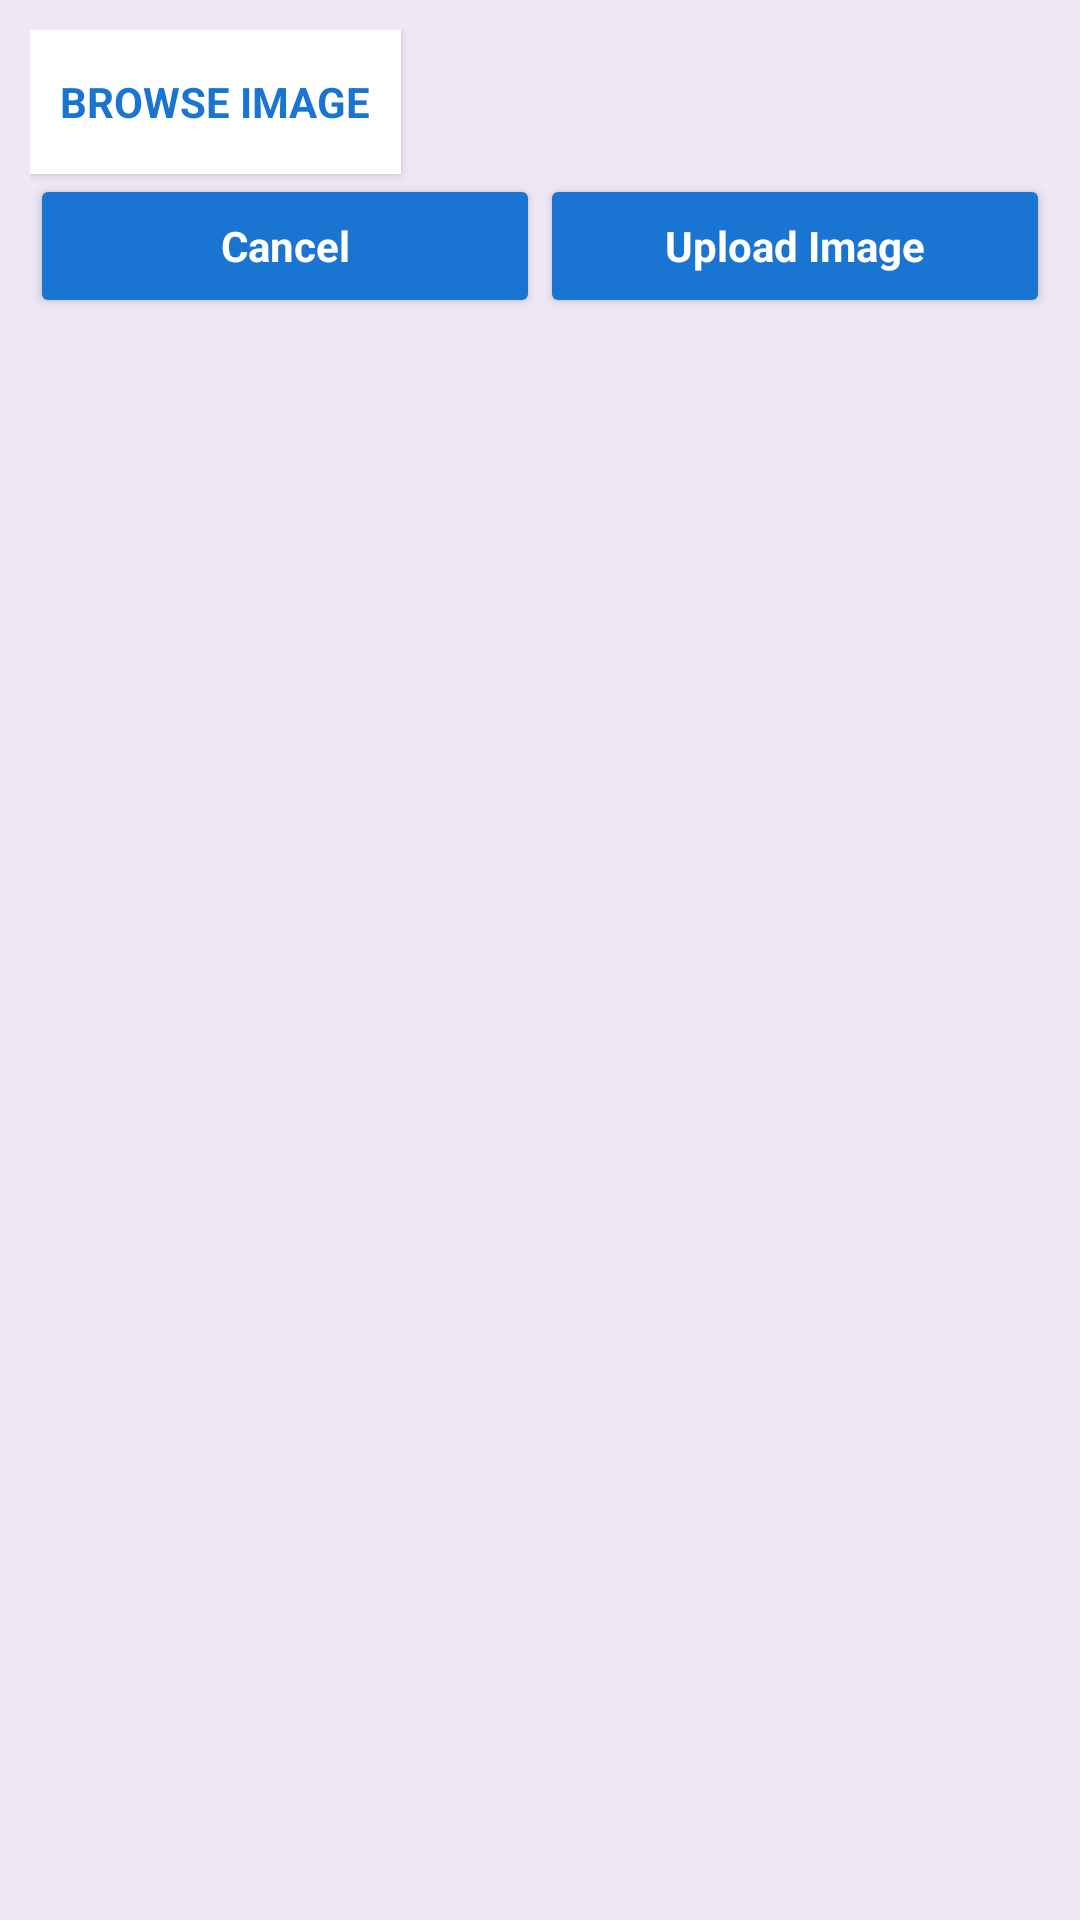

The Android layout XML behind this screen, and the referenced resources:
<!-- AndroidManifest.xml: application theme AppTheme -->
<!-- res/layout/activity_add_images_fragment.xml -->
<?xml version="1.0" encoding="utf-8"?>
<LinearLayout xmlns:android="http://schemas.android.com/apk/res/android"
    xmlns:app="http://schemas.android.com/apk/res-auto"
    xmlns:tools="http://schemas.android.com/tools"
    android:id="@+id/layout"
    android:layout_width="match_parent"
    android:layout_height="match_parent"
    android:background="@color/background"
    android:orientation="vertical"
    tools:context=".AddImagesActivity">

    <ScrollView
        android:layout_width="match_parent"
        android:layout_height="match_parent">

        <LinearLayout
            android:layout_width="match_parent"
            android:layout_height="match_parent"
            android:layout_margin="@dimen/layout_margin_10dp"
            android:orientation="vertical">

            <TextView
                android:id="@+id/tvVideoPath"
                android:layout_width="wrap_content"
                android:layout_height="wrap_content"
                android:visibility="gone" />

            <Button
                android:id="@+id/btn_selectImage"
                android:layout_width="wrap_content"
                android:layout_height="wrap_content"
                android:layout_weight="1"
                android:background="@color/white"
                android:padding="@dimen/layout_margin_10dp"
                android:text="@string/browseImage"
                android:textAllCaps="true"
                android:textAppearance="?android:attr/textAppearanceSmall"
                android:textColor="@color/colorPrimaryDark"
                android:textStyle="bold"
                android:theme="@style/AppTheme.Button" />

            <LinearLayout
                android:id="@+id/btn_cancel_save"
                android:layout_width="match_parent"
                android:layout_height="wrap_content"
                android:layout_marginBottom="@dimen/layout_margin_20dp"
                android:orientation="horizontal">

                <Button
                    android:id="@+id/btn_cancel"
                    android:layout_width="match_parent"
                    android:layout_height="wrap_content"
                    android:layout_weight="1"
                    android:text="@string/cancel"
                    android:textAppearance="?android:attr/textAppearanceSmall"
                    android:textStyle="bold"
                    android:theme="@style/AppTheme.Button" />

                <Button
                    android:id="@+id/btn_uploadImage"
                    android:layout_width="match_parent"
                    android:layout_height="wrap_content"
                    android:layout_weight="1"
                    android:text="@string/uploadImage"
                    android:textAppearance="?android:attr/textAppearanceSmall"
                    android:textStyle="bold"
                    android:theme="@style/AppTheme.Button" />
            </LinearLayout>

            <GridView
                android:id="@+id/gvGallary"
                android:layout_width="match_parent"
                android:layout_height="500dp"
                android:numColumns="3"></GridView>
        </LinearLayout>
    </ScrollView>
</LinearLayout>
<!-- resources referenced by this layout -->
<resources>
  <color name="background">#EDE7F6</color>
  <color name="colorPrimaryDark">#1A74D2</color>
  <color name="white">#ffffff</color>
  <dimen name="layout_margin_10dp">10dp</dimen>
  <dimen name="layout_margin_20dp">20dp</dimen>
  <string name="browseImage">Browse Image</string>
  <string name="cancel">Cancel</string>
  <string name="uploadImage">Upload Image</string>
  <style name="AppTheme.Button" parent="Widget.AppCompat.Button.Colored">
          <item name="colorButtonNormal">@color/colorPrimaryDark</item>
          <item name="android:textColor">@color/white</item>
      </style>
  <style name="AppTheme" parent="Theme.AppCompat.Light.DarkActionBar">
          
          <item name="colorPrimary">@color/colorPrimary</item>
          <item name="colorPrimaryDark">@color/colorPrimaryDark</item>
          <item name="colorAccent">@color/colorAccent</item>
      </style>
  <color name="colorPrimary">#2095F3</color>
  <color name="colorAccent">#4bb6ef</color>
</resources>
